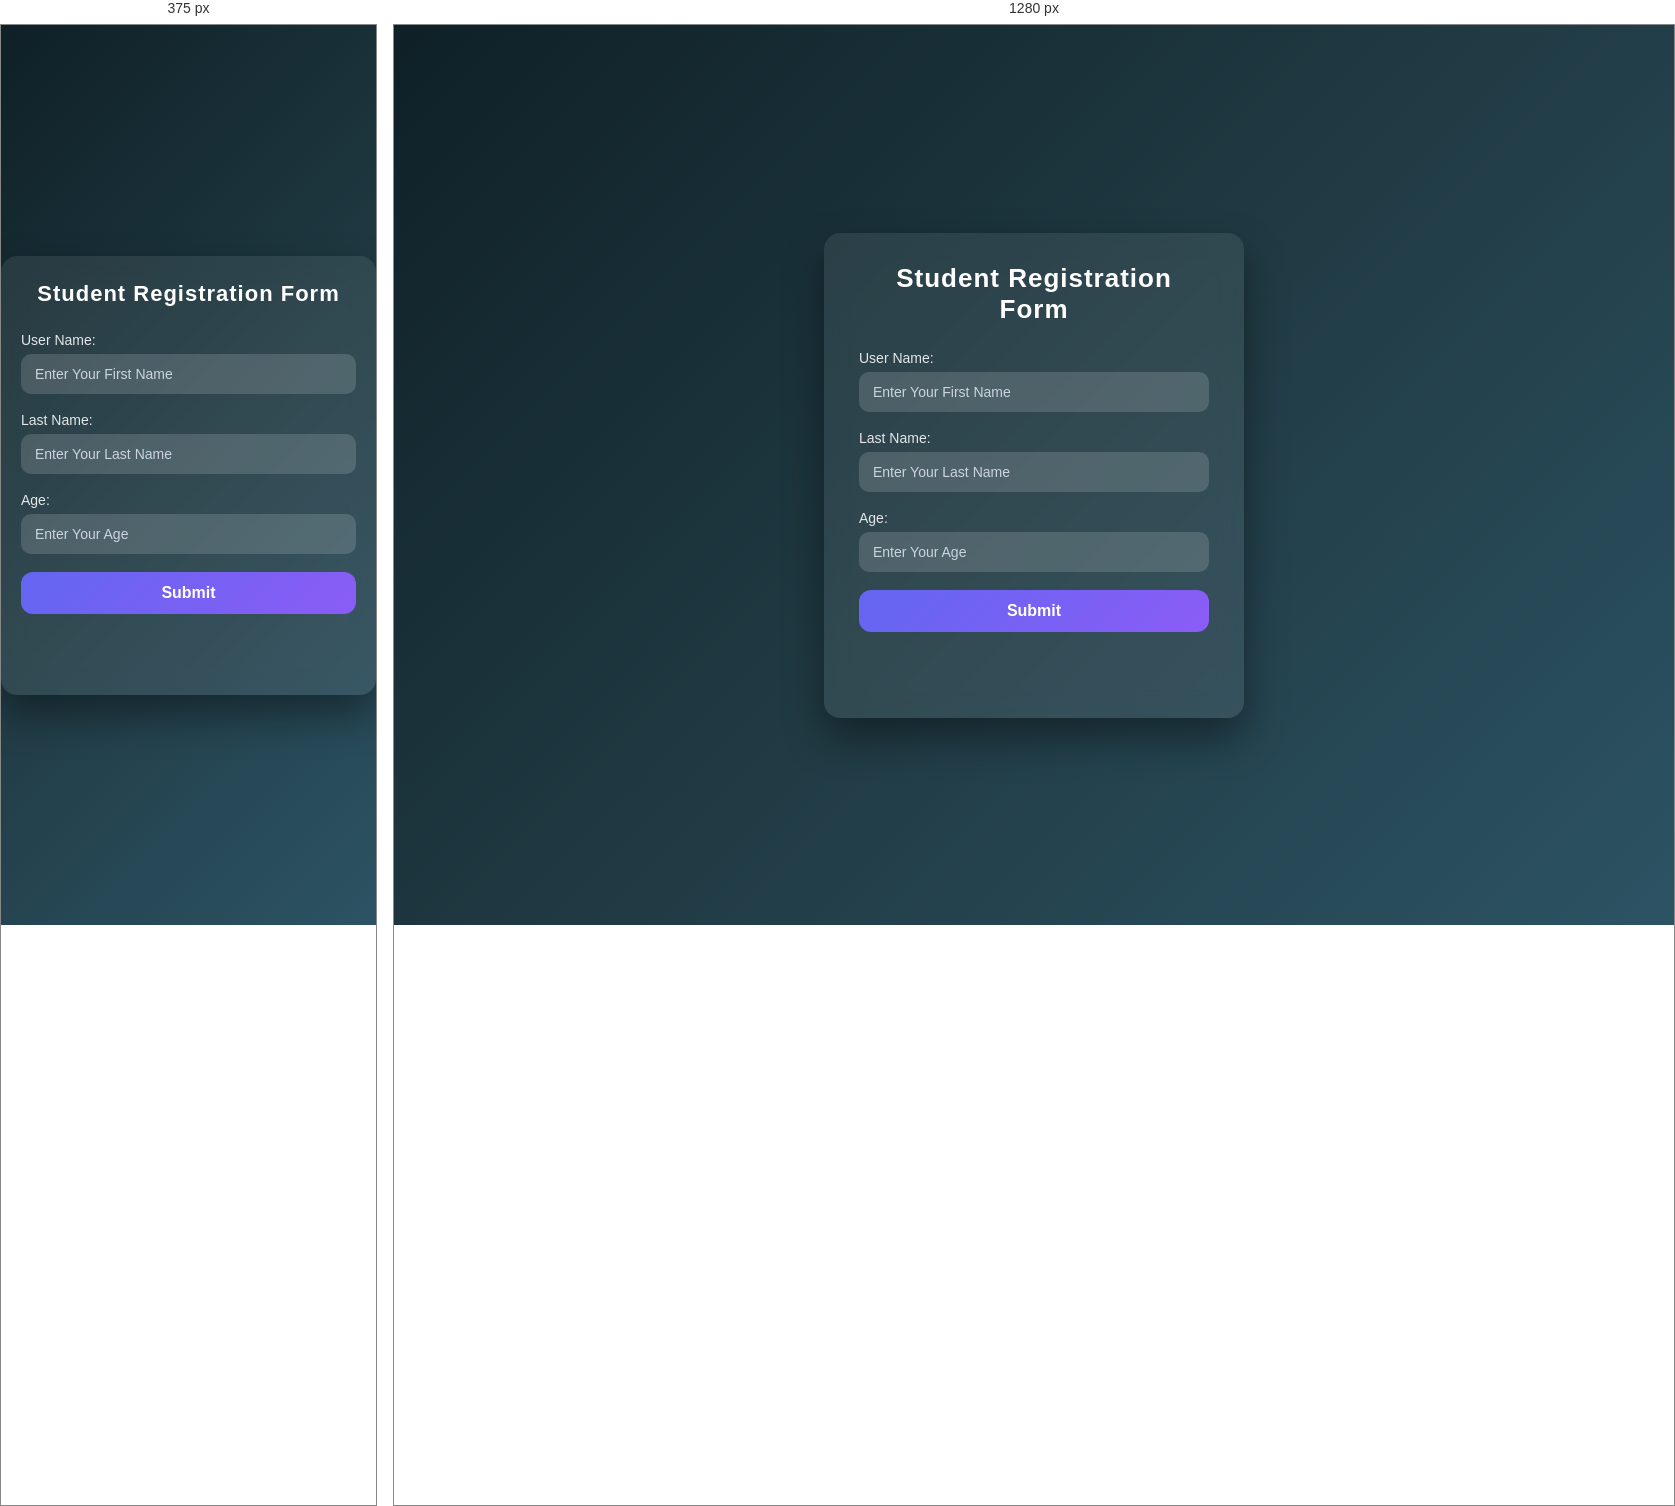
Rendered at 375 px and 1280 px, left to right.

<!-- file: index.html -->
<!DOCTYPE html>
<html lang="en">

<head>
    <meta charset="UTF-8">
    <meta name="viewport" content="width=, initial-scale=1.0">
    <title>Student Registration Form</title>
    <link rel="stylesheet" href="style.css">
</head>

<body>
    <div class="form-container">
        <h1>Student Registration Form</h1>
        <form>
            <label for="first">User Name:</label>
            <input type="text" name="Name" id="first" placeholder="Enter Your First Name">
            <label for="second">Last Name:</label>
            <input type="text" name="LastName" id="second" placeholder="Enter Your Last Name">
            <label for="third">Age:</label>
            <input type="number" name="Age" id="third" placeholder="Enter Your Age">
            <button type="submit">Submit</button>
        </form>
        <div id="result"></div>

    </div>
    <script src="script.js"></script>
</body>

</html>

/* @media block from style.css */
@media (max-width: 480px) {
    .form-container {
        padding: 25px 20px;
    }

    .form-container h1 {
        font-size: 22px;
    }
}